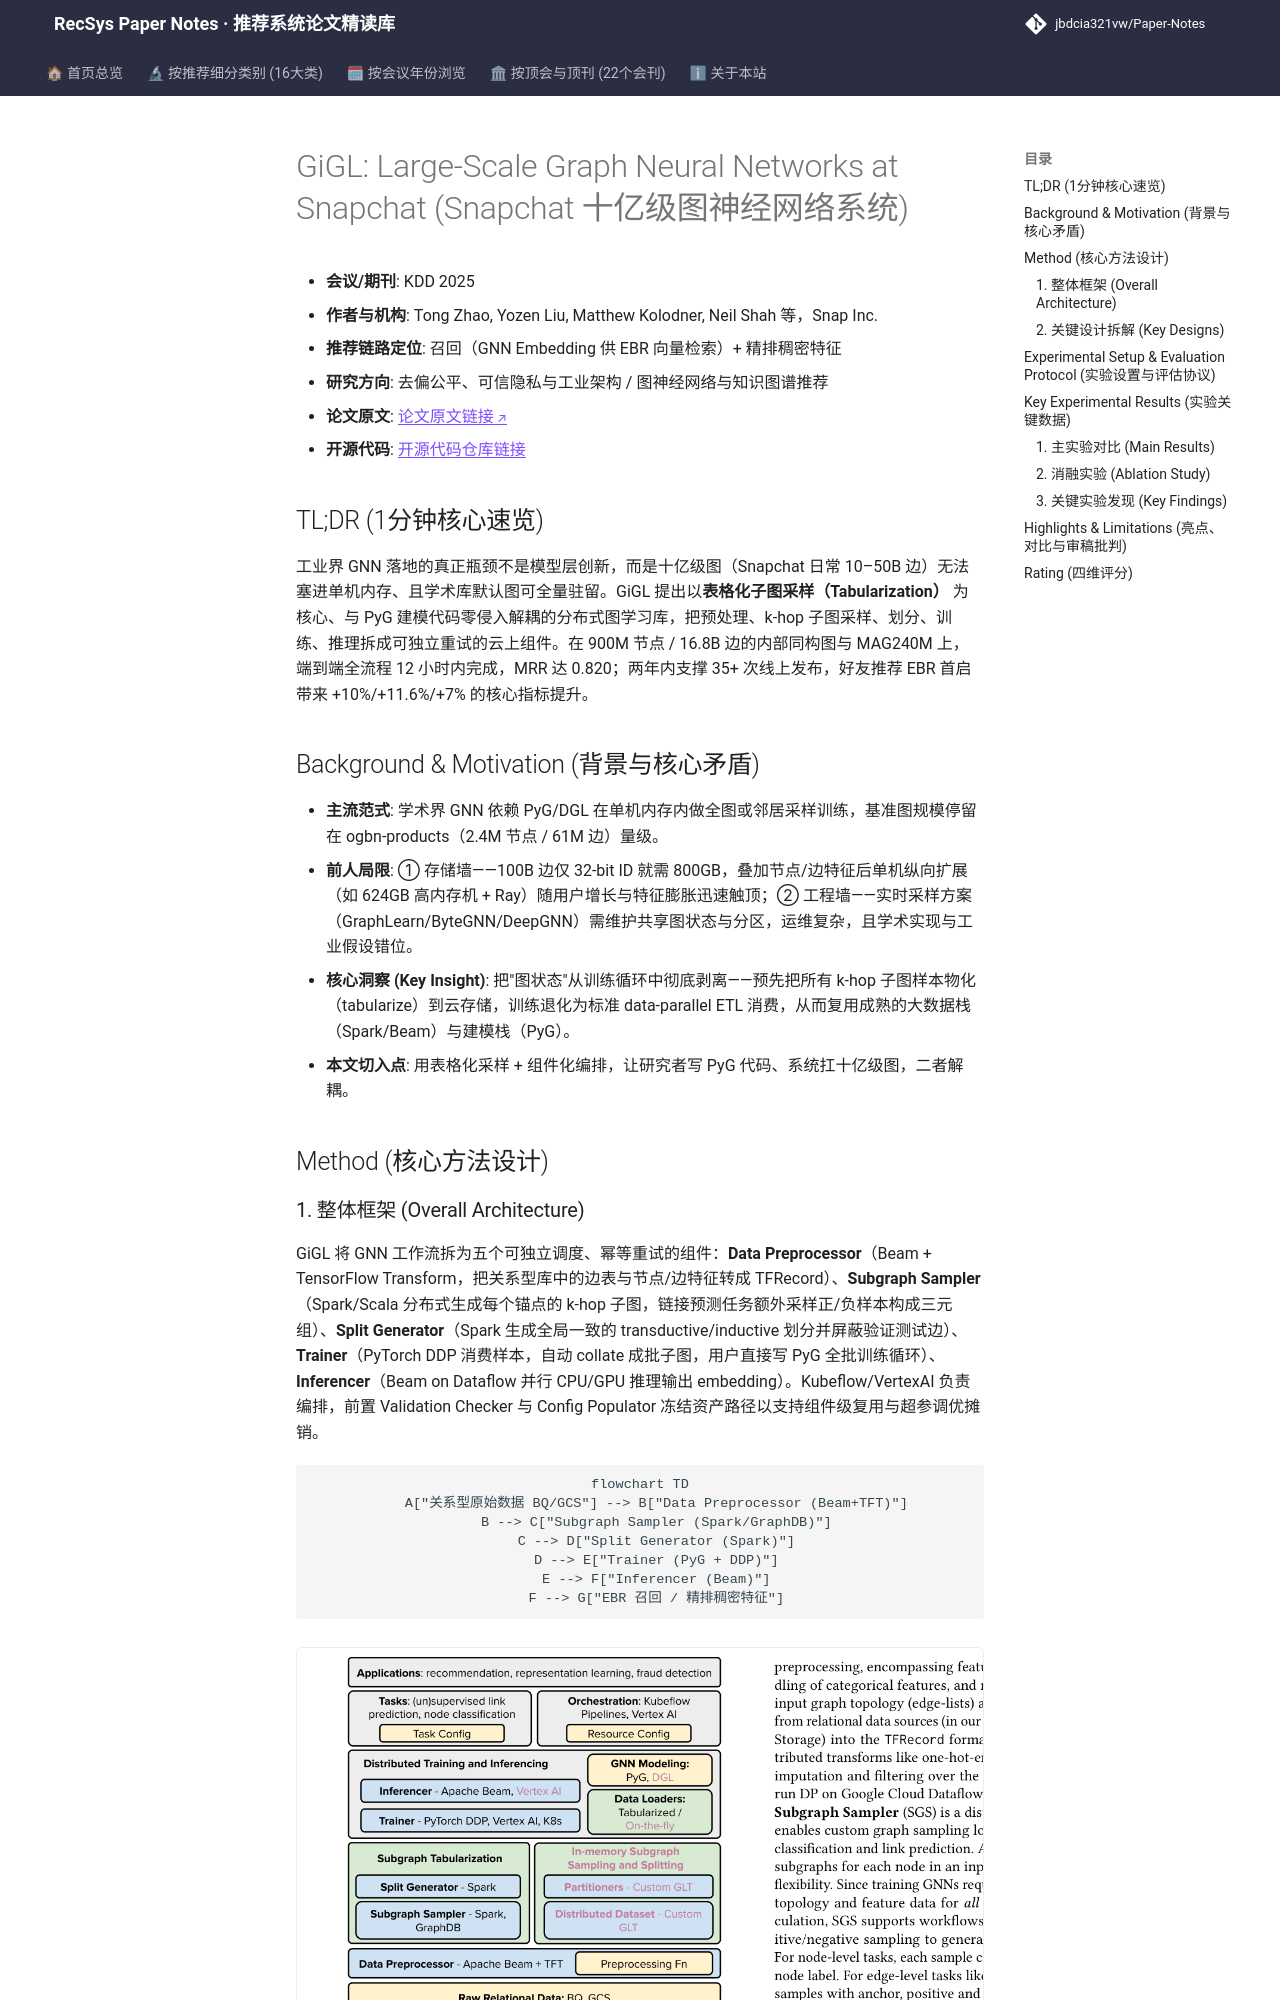

repository: jbdcia321vw/Paper-Notes · page: venues/KDD/2025/debias_fairness_industrial/gigl_large_scale_graph_neural_networks_at_snapchat/index.html · generator: mkdocs

---
title: "[Paper Note] GiGL: Large-Scale Graph Neural Networks at Snapchat"
description: "[KDD 2025][去偏公平、可信隐私与工业架构] Snapchat 开源十亿级图学习库 GiGL，以表格化子图采样+PyG 解耦实现 900M 节点/16.8B 边图 12 小时内端到端训练推理，支撑 35+ 线上发布。"
tags:
  - KDD 2025
  - 去偏公平、可信隐私与工业架构
  - 召回
  - 分布式图学习
  - 子图采样表格化
  - 工业级 GNN 系统
date: 2026-11-14
venue: KDD
year: 2025
paper_url: "https://arxiv.org/abs/2502.15054"
code_url: "https://github.com/Snapchat/GiGL"
categories:
  - debias_fairness_industrial
  - graph_rec
---

# GiGL: Large-Scale Graph Neural Networks at Snapchat (Snapchat 十亿级图神经网络系统)

- **会议/期刊**: KDD 2025
- **作者与机构**: Tong Zhao, Yozen Liu, Matthew Kolodner, Neil Shah 等，Snap Inc.
- **推荐链路定位**: 召回（GNN Embedding 供 EBR 向量检索）+ 精排稠密特征
- **研究方向**: 去偏公平、可信隐私与工业架构 / 图神经网络与知识图谱推荐
- **论文原文**: [论文原文链接](https://arxiv.org/abs/2502.15054v2)
- **开源代码**: [开源代码仓库链接](https://github.com/Snapchat/GiGL)

## TL;DR (1分钟核心速览)

工业界 GNN 落地的真正瓶颈不是模型层创新，而是十亿级图（Snapchat 日常 10–50B 边）无法塞进单机内存、且学术库默认图可全量驻留。GiGL 提出以**表格化子图采样（Tabularization）** 为核心、与 PyG 建模代码零侵入解耦的分布式图学习库，把预处理、k-hop 子图采样、划分、训练、推理拆成可独立重试的云上组件。在 900M 节点 / 16.8B 边的内部同构图与 MAG240M 上，端到端全流程 12 小时内完成，MRR 达 0.820；两年内支撑 35+ 次线上发布，好友推荐 EBR 首启带来 +10%/+11.6%/+7% 的核心指标提升。

## Background & Motivation (背景与核心矛盾)

- **主流范式**: 学术界 GNN 依赖 PyG/DGL 在单机内存内做全图或邻居采样训练，基准图规模停留在 ogbn-products（2.4M 节点 / 61M 边）量级。
- **前人局限**: ① 存储墙——100B 边仅 32-bit ID 就需 800GB，叠加节点/边特征后单机纵向扩展（如 624GB 高内存机 + Ray）随用户增长与特征膨胀迅速触顶；② 工程墙——实时采样方案（GraphLearn/ByteGNN/DeepGNN）需维护共享图状态与分区，运维复杂，且学术实现与工业假设错位。
- **核心洞察 (Key Insight)**: 把"图状态"从训练循环中彻底剥离——预先把所有 k-hop 子图样本物化（tabularize）到云存储，训练退化为标准 data-parallel ETL 消费，从而复用成熟的大数据栈（Spark/Beam）与建模栈（PyG）。
- **本文切入点**: 用表格化采样 + 组件化编排，让研究者写 PyG 代码、系统扛十亿级图，二者解耦。

## Method (核心方法设计)
